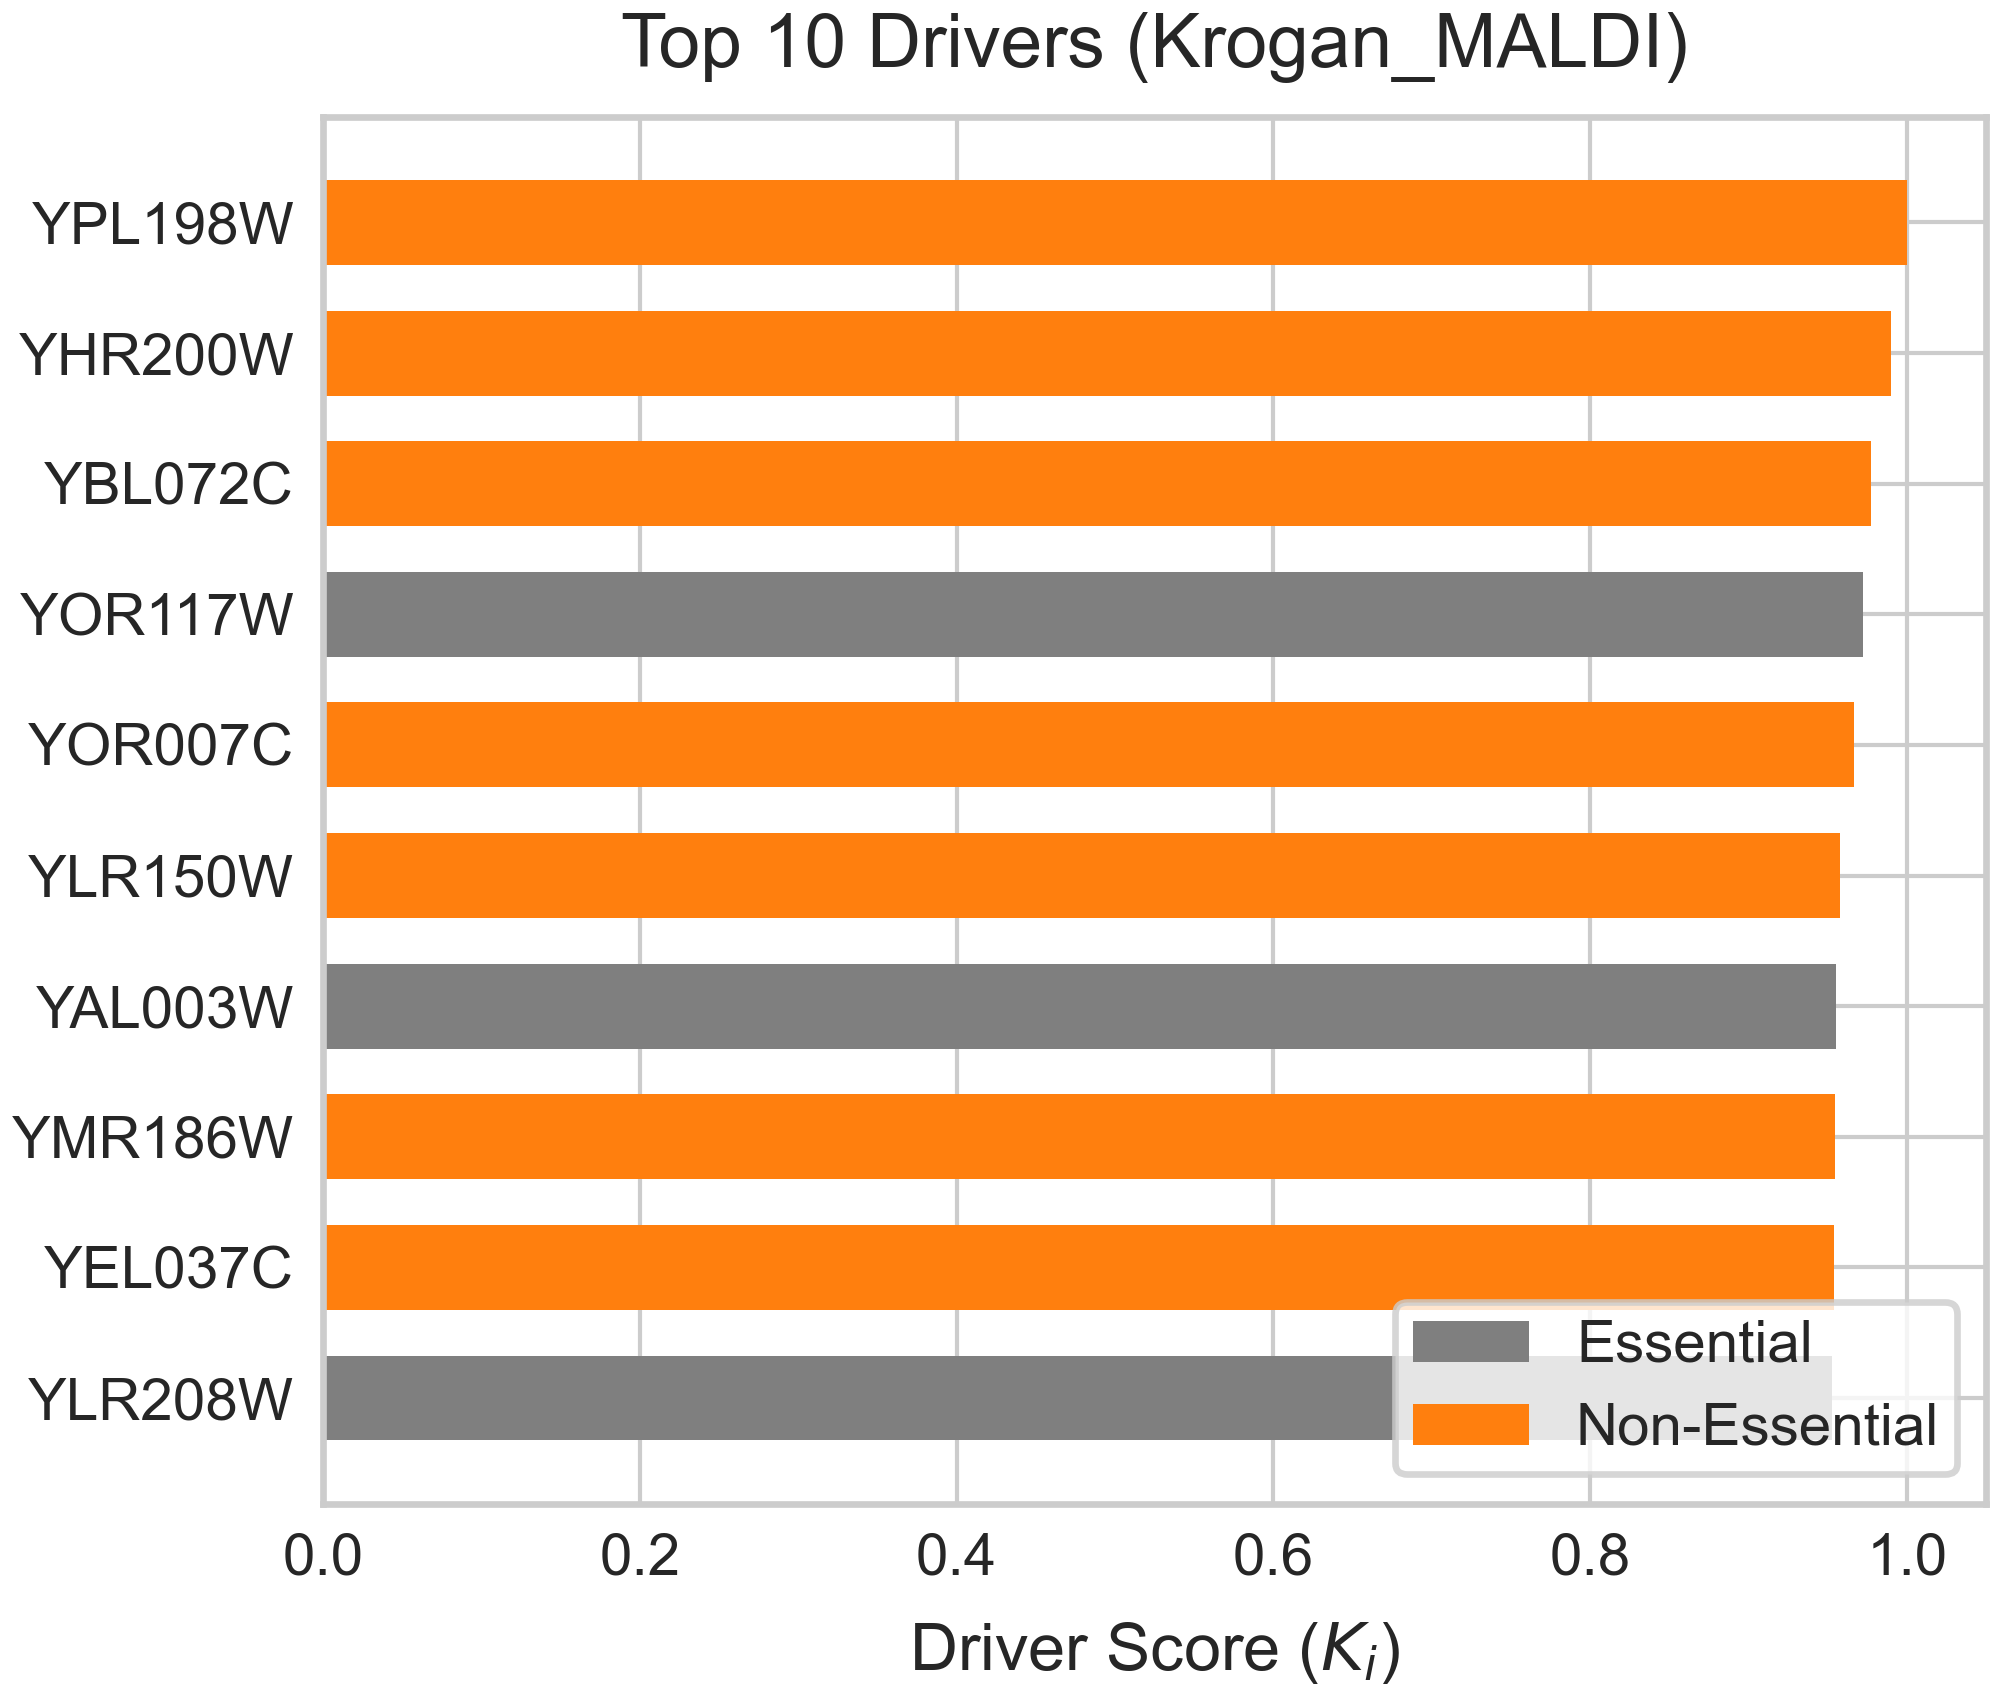

Data behind this chart, as committed beside it:
Protein, Driver_Score, Is_Essential
YPL198W, 1, 0
YHR200W, 0.9898, 0
YBL072C, 0.9772, 0
YOR117W, 0.9724, 1
YOR007C, 0.9666, 0
YLR150W, 0.9577, 0
YAL003W, 0.955, 1
YMR186W, 0.9545, 0
YEL037C, 0.9542, 0
YLR208W, 0.9529, 1
